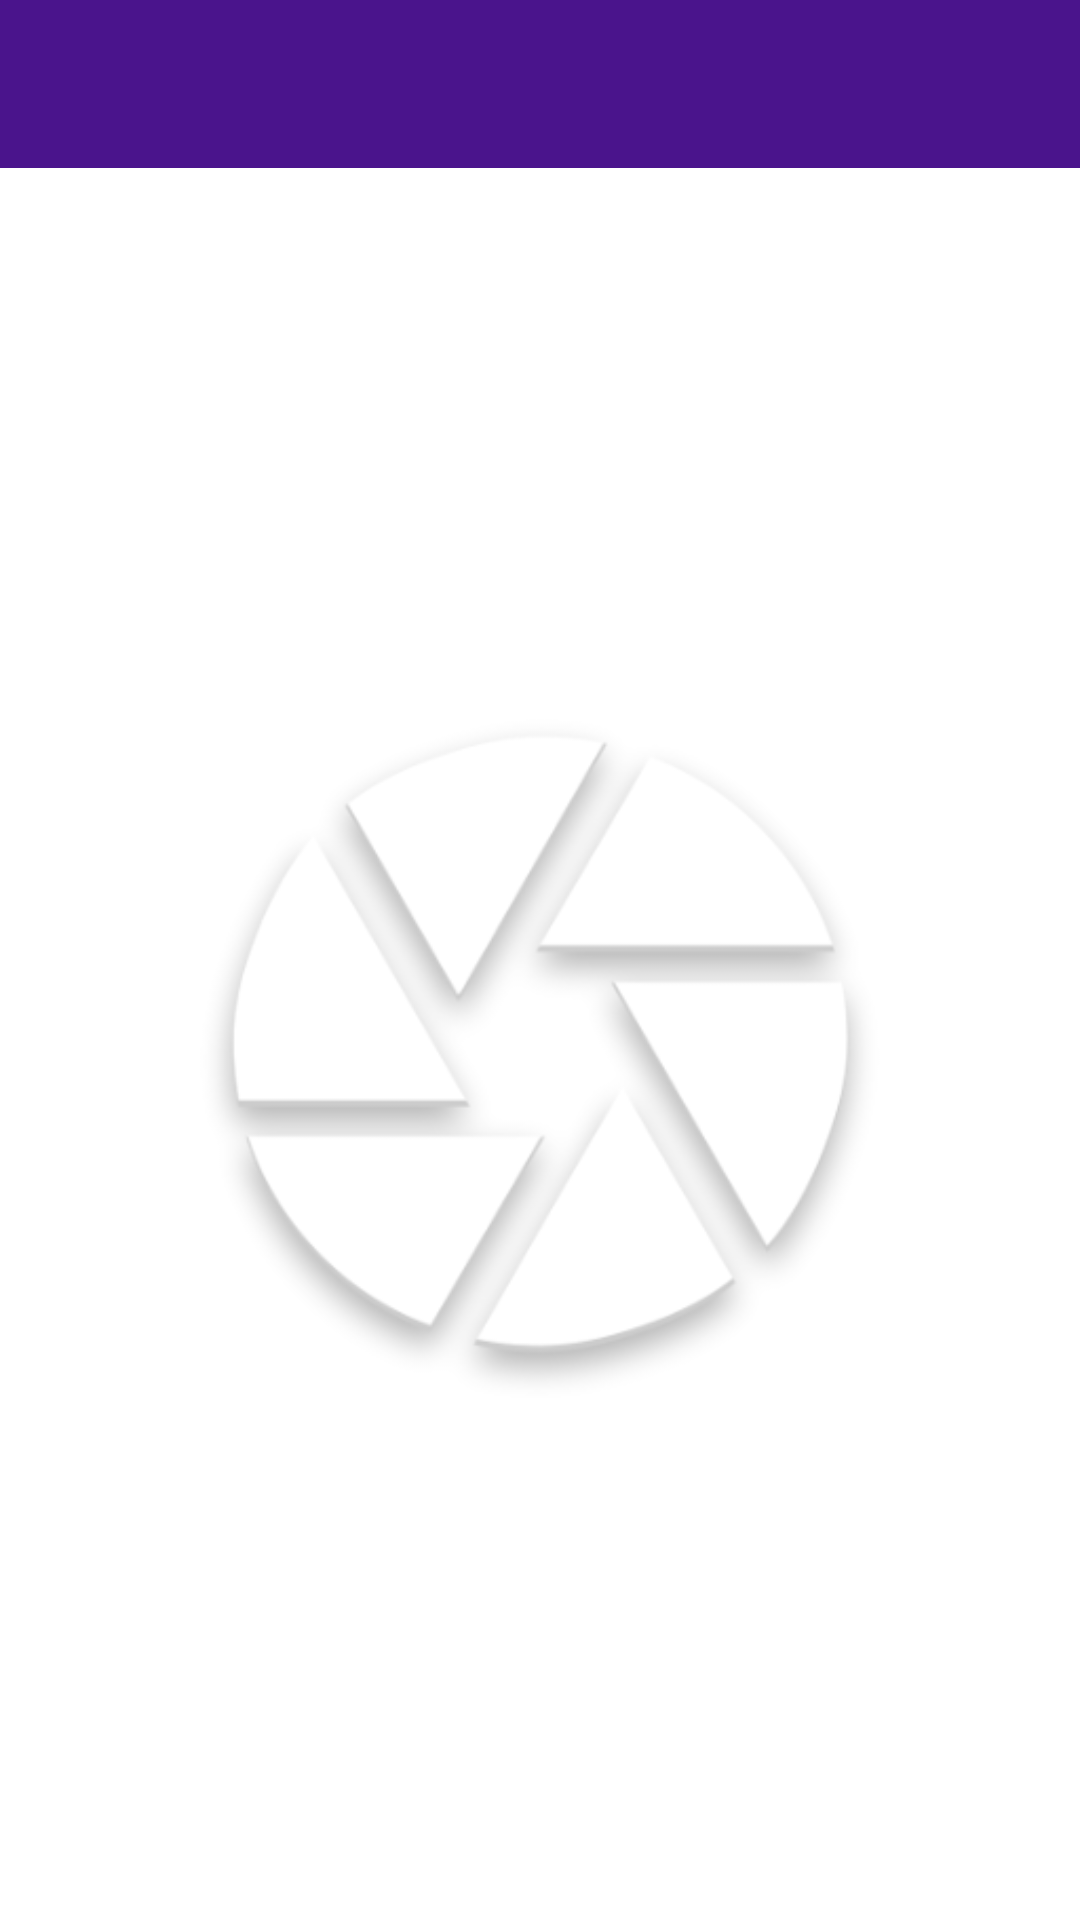

The Android layout XML behind this screen, and the referenced resources:
<!-- AndroidManifest.xml: application theme AppTheme -->
<!-- res/layout/activity_image_detail.xml -->
<?xml version="1.0" encoding="utf-8"?>
<LinearLayout xmlns:android="http://schemas.android.com/apk/res/android"
    xmlns:app="http://schemas.android.com/apk/res-auto"
    android:orientation="vertical"
    android:layout_width="match_parent"
    android:layout_height="match_parent">

    <android.support.v7.widget.Toolbar
        android:id="@+id/toolbar"
        android:layout_width="match_parent"
        android:layout_height="?attr/actionBarSize"
        android:background="@color/colorPrimaryDark"
        app:titleTextColor="@color/colorAccent"/>

    <ImageView
        android:id="@+id/image_item"
        android:src="@drawable/ic_logo"
        android:layout_width="match_parent"
        android:layout_height="match_parent"
        android:scaleType="fitCenter"/>
</LinearLayout>
<!-- resources referenced by this layout -->
<resources>
  <color name="colorAccent">@color/themeWhite</color>
  <color name="colorPrimaryDark">@color/themeDarkPurple</color>
  <!-- drawable ic_logo: png bitmap (drawable, 48952 bytes) -->
  <color name="themeWhite">#ffffff</color>
  <color name="themeDarkPurple">#4a148c</color>
</resources>
